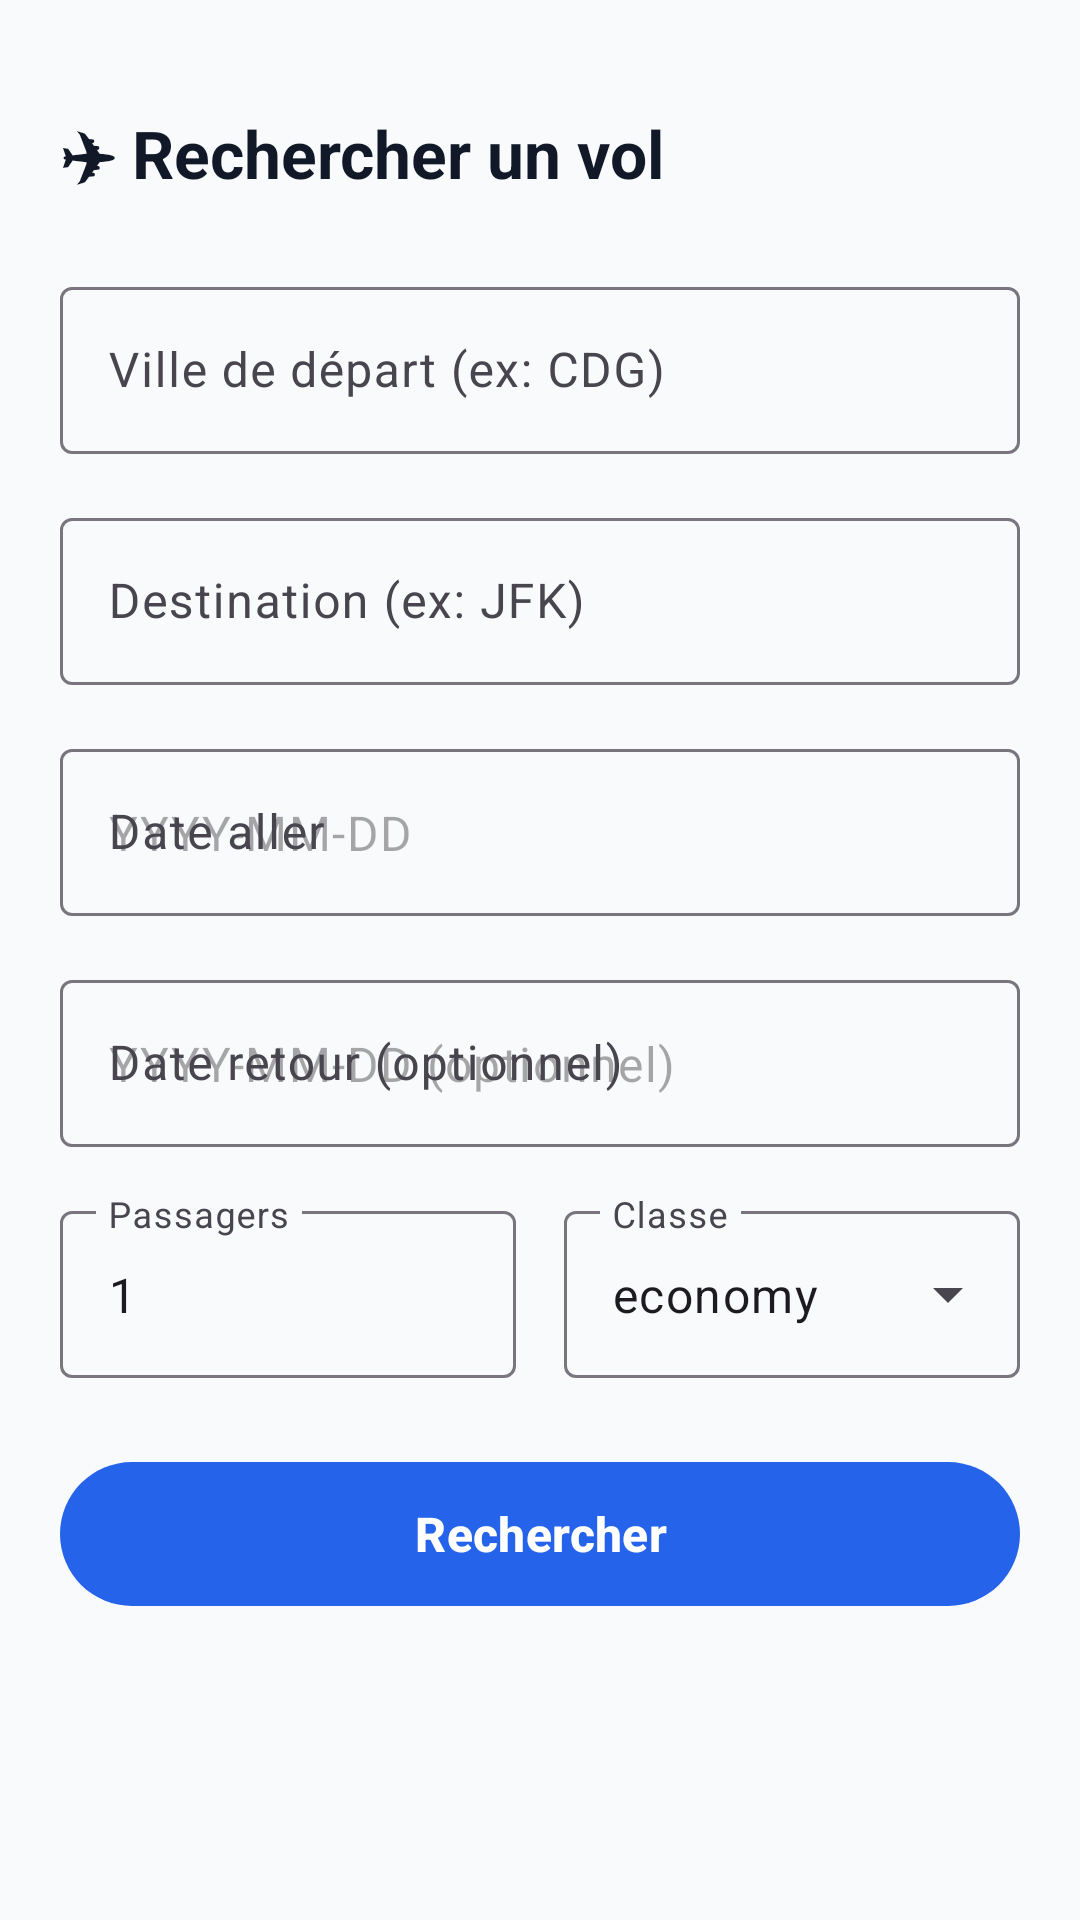

Android layout source for this screen:
<!-- AndroidManifest.xml: application theme Theme.App_SMARTTRIP -->
<!-- res/layout/fragment_search.xml -->
<?xml version="1.0" encoding="utf-8"?>
<ScrollView xmlns:android="http://schemas.android.com/apk/res/android"
    xmlns:app="http://schemas.android.com/apk/res-auto"
    android:layout_width="match_parent"
    android:layout_height="match_parent"
    android:background="@color/background"
    android:fillViewport="true">

    <LinearLayout
        android:layout_width="match_parent"
        android:layout_height="wrap_content"
        android:orientation="vertical"
        android:padding="20dp">

        
        <TextView
            android:layout_width="wrap_content"
            android:layout_height="wrap_content"
            android:text="✈ Rechercher un vol"
            android:textSize="22sp"
            android:textStyle="bold"
            android:textColor="@color/text_primary"
            android:layout_marginTop="16dp"
            android:layout_marginBottom="24dp" />

        
        <com.google.android.material.textfield.TextInputLayout
            android:layout_width="match_parent"
            android:layout_height="wrap_content"
            android:hint="@string/hint_origin"
            style="@style/Widget.Material3.TextInputLayout.OutlinedBox"
            android:layout_marginBottom="16dp">
            <com.google.android.material.textfield.TextInputEditText
                android:id="@+id/et_origin"
                android:layout_width="match_parent"
                android:layout_height="wrap_content"
                android:inputType="textCapCharacters"
                android:imeOptions="actionNext" />
        </com.google.android.material.textfield.TextInputLayout>

        
        <com.google.android.material.textfield.TextInputLayout
            android:layout_width="match_parent"
            android:layout_height="wrap_content"
            android:hint="@string/hint_destination"
            style="@style/Widget.Material3.TextInputLayout.OutlinedBox"
            android:layout_marginBottom="16dp">
            <com.google.android.material.textfield.TextInputEditText
                android:id="@+id/et_destination"
                android:layout_width="match_parent"
                android:layout_height="wrap_content"
                android:inputType="textCapCharacters"
                android:imeOptions="actionNext" />
        </com.google.android.material.textfield.TextInputLayout>

        
        <com.google.android.material.textfield.TextInputLayout
            android:layout_width="match_parent"
            android:layout_height="wrap_content"
            android:hint="@string/hint_departure_date"
            style="@style/Widget.Material3.TextInputLayout.OutlinedBox"
            app:endIconMode="custom"
            app:endIconDrawable="@drawable/ic_search"
            android:layout_marginBottom="16dp">
            <com.google.android.material.textfield.TextInputEditText
                android:id="@+id/et_departure_date"
                android:layout_width="match_parent"
                android:layout_height="wrap_content"
                android:focusable="false"
                android:clickable="true"
                android:hint="YYYY-MM-DD" />
        </com.google.android.material.textfield.TextInputLayout>

        
        <com.google.android.material.textfield.TextInputLayout
            android:layout_width="match_parent"
            android:layout_height="wrap_content"
            android:hint="@string/hint_return_date"
            style="@style/Widget.Material3.TextInputLayout.OutlinedBox"
            android:layout_marginBottom="16dp">
            <com.google.android.material.textfield.TextInputEditText
                android:id="@+id/et_return_date"
                android:layout_width="match_parent"
                android:layout_height="wrap_content"
                android:focusable="false"
                android:clickable="true"
                android:hint="YYYY-MM-DD (optionnel)" />
        </com.google.android.material.textfield.TextInputLayout>

        
        <LinearLayout
            android:layout_width="match_parent"
            android:layout_height="wrap_content"
            android:orientation="horizontal"
            android:layout_marginBottom="24dp">

            
            <com.google.android.material.textfield.TextInputLayout
                android:layout_width="0dp"
                android:layout_height="wrap_content"
                android:layout_weight="1"
                android:hint="Passagers"
                style="@style/Widget.Material3.TextInputLayout.OutlinedBox"
                android:layout_marginEnd="8dp">
                <com.google.android.material.textfield.TextInputEditText
                    android:id="@+id/et_passengers"
                    android:layout_width="match_parent"
                    android:layout_height="wrap_content"
                    android:inputType="number"
                    android:text="1" />
            </com.google.android.material.textfield.TextInputLayout>

            
            <com.google.android.material.textfield.TextInputLayout
                android:layout_width="0dp"
                android:layout_height="wrap_content"
                android:layout_weight="1"
                android:hint="Classe"
                style="@style/Widget.Material3.TextInputLayout.OutlinedBox.ExposedDropdownMenu"
                android:layout_marginStart="8dp">
                <AutoCompleteTextView
                    android:id="@+id/et_cabin_class"
                    android:layout_width="match_parent"
                    android:layout_height="wrap_content"
                    android:text="economy"
                    android:inputType="none" />
            </com.google.android.material.textfield.TextInputLayout>

        </LinearLayout>

        
        <com.google.android.material.button.MaterialButton
            android:id="@+id/btn_search"
            android:layout_width="match_parent"
            android:layout_height="56dp"
            android:text="@string/btn_search"
            android:textSize="16sp"
            android:textStyle="bold"
            app:backgroundTint="@color/primary" />

    </LinearLayout>
</ScrollView>
<!-- resources referenced by this layout -->
<resources>
  <color name="background">#F8FAFC</color>
  <color name="primary">#2563EB</color>
  <color name="text_primary">#111827</color>
  <string name="btn_search">Rechercher</string>
  <string name="hint_departure_date">Date aller</string>
  <string name="hint_destination">Destination (ex: JFK)</string>
  <string name="hint_origin">Ville de départ (ex: CDG)</string>
  <string name="hint_return_date">Date retour (optionnel)</string>
  <style name="Theme.App_SMARTTRIP" parent="Base.Theme.App_SMARTTRIP" />
  <style name="Base.Theme.App_SMARTTRIP" parent="Theme.Material3.DayNight.NoActionBar">
          
          
      </style>
</resources>
